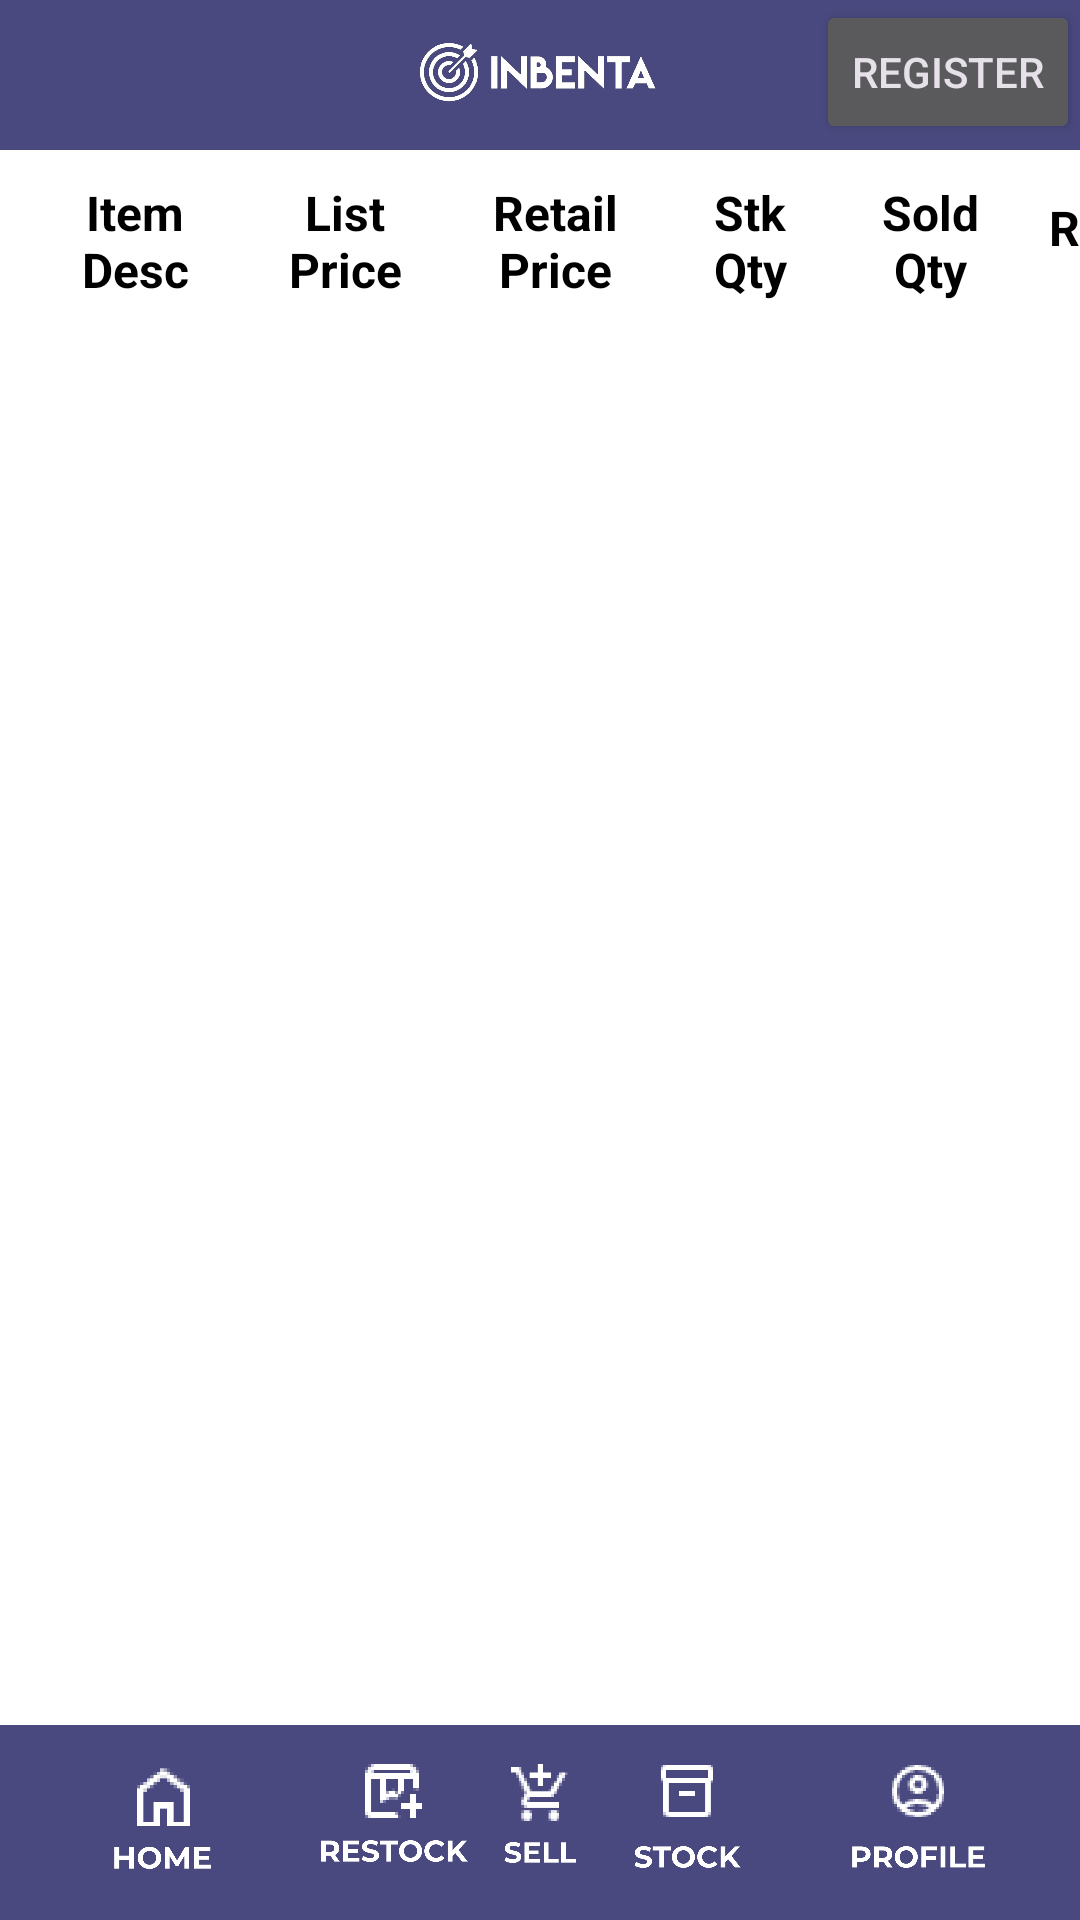

This screen was rendered from an Android layout file. Write that file and the resources it references.
<!-- AndroidManifest.xml: application theme Theme.Material3.Dark -->
<!-- res/layout/activity_stock_screen.xml -->
<?xml version="1.0" encoding="utf-8"?>
<androidx.constraintlayout.widget.ConstraintLayout
    xmlns:android="http://schemas.android.com/apk/res/android"
    xmlns:app="http://schemas.android.com/apk/res-auto"
    xmlns:tools="http://schemas.android.com/tools"
    android:layout_width="match_parent"
    android:layout_height="match_parent"
    android:background="@color/white"
    tools:context=".ProfileScreen">

    
    <TextView
        android:id="@+id/Header"
        android:layout_width="0dp"
        android:layout_height="50dp"
        android:background="#49497F"
        app:layout_constraintEnd_toEndOf="parent"
        app:layout_constraintStart_toStartOf="parent"
        app:layout_constraintTop_toTopOf="parent" />

    <TextView
        android:id="@+id/Menu"
        android:layout_width="0dp"
        android:layout_height="65dp"
        android:background="#49497F"
        app:layout_constraintBottom_toBottomOf="parent"
        app:layout_constraintEnd_toEndOf="parent"
        app:layout_constraintStart_toStartOf="parent" />

    <ImageView
        android:id="@+id/logo"
        android:layout_width="82dp"
        android:layout_height="48dp"
        android:contentDescription="logo"
        app:layout_constraintEnd_toEndOf="parent"
        app:layout_constraintHorizontal_bias="0.498"
        app:layout_constraintStart_toStartOf="parent"
        app:layout_constraintTop_toTopOf="parent"
        app:srcCompat="@drawable/rectangle_27" />

    
    <ImageView
        android:id="@+id/home_btn"
        android:layout_width="50dp"
        android:layout_height="50dp"
        android:layout_marginStart="29dp"
        android:layout_marginBottom="10dp"
        android:adjustViewBounds="false"
        android:cropToPadding="false"
        android:onClick="toHomeScreen"
        android:src="@drawable/home"
        app:layout_constraintBottom_toBottomOf="parent"
        app:layout_constraintStart_toStartOf="parent" />

    <ImageView
        android:id="@+id/restock_btn"
        android:layout_width="50dp"
        android:layout_height="50dp"
        android:layout_marginStart="27dp"
        android:layout_marginBottom="10dp"
        android:onClick="toRestockScreen"
        android:src="@drawable/restock"
        app:layout_constraintBottom_toBottomOf="parent"
        app:layout_constraintStart_toEndOf="@+id/home_btn" />

    <ImageView
        android:id="@+id/sell_btn"
        android:layout_width="50dp"
        android:layout_height="50dp"
        android:layout_marginBottom="10dp"
        android:onClick="toSellScreen"
        app:layout_constraintBottom_toBottomOf="@+id/Menu"
        app:layout_constraintEnd_toStartOf="@+id/stock_btn"
        app:layout_constraintStart_toEndOf="@+id/restock_btn"
        app:srcCompat="@drawable/sell" />

    <ImageView
        android:id="@+id/stock_btn"
        android:layout_width="50dp"
        android:layout_height="50dp"
        android:layout_marginEnd="27dp"
        android:layout_marginBottom="10dp"
        android:onClick="tostockscreen"
        app:layout_constraintBottom_toBottomOf="parent"
        app:layout_constraintEnd_toStartOf="@+id/profile_btn"
        app:srcCompat="@drawable/stock" />

    <ImageView
        android:id="@+id/profile_btn"
        android:layout_width="50dp"
        android:layout_height="50dp"
        android:layout_marginEnd="29dp"
        android:layout_marginBottom="10dp"
        android:onClick="toProfileScreen"
        app:layout_constraintBottom_toBottomOf="parent"
        app:layout_constraintEnd_toEndOf="parent"
        app:srcCompat="@drawable/profile" />

    
    


    <androidx.recyclerview.widget.RecyclerView
        android:id="@+id/recyclerViewItems"
        android:layout_width="0dp"
        android:layout_height="300dp"
        android:layout_marginTop="60dp"
        android:paddingStart="10dp"
        app:layout_constraintEnd_toEndOf="parent"
        app:layout_constraintStart_toStartOf="parent"
        app:layout_constraintTop_toBottomOf="@+id/Header" />

    <TextView
        android:id="@+id/itemdesc"
        android:layout_width="50dp"
        android:layout_height="wrap_content"
        android:layout_marginStart="20dp"
        android:layout_marginTop="10dp"
        android:text="Item Desc"
        android:textAlignment="center"
        android:textColor="@color/black"
        android:textSize="16sp"
        android:textStyle="bold"
        app:layout_constraintStart_toStartOf="parent"
        app:layout_constraintTop_toBottomOf="@+id/Header" />

    <TextView
        android:id="@+id/listprice"
        android:layout_width="50dp"
        android:layout_height="wrap_content"
        android:layout_marginStart="20dp"
        android:layout_marginTop="10dp"
        android:text="List Price"
        android:textAlignment="center"
        android:textColor="@color/black"
        android:textSize="16sp"
        android:textStyle="bold"
        app:layout_constraintStart_toEndOf="@+id/itemdesc"
        app:layout_constraintTop_toBottomOf="@+id/Header" />

    <TextView
        android:id="@+id/retailprice"
        android:layout_width="50dp"
        android:layout_height="wrap_content"
        android:layout_marginStart="20dp"
        android:layout_marginTop="10dp"
        android:text="Retail Price"
        android:textAlignment="center"
        android:textColor="@color/black"
        android:textSize="16sp"
        android:textStyle="bold"
        app:layout_constraintStart_toEndOf="@+id/listprice"
        app:layout_constraintTop_toBottomOf="@+id/Header" />

    <TextView
        android:id="@+id/stkquantity"
        android:layout_width="40dp"
        android:layout_height="wrap_content"
        android:layout_marginStart="20dp"
        android:layout_marginTop="10dp"
        android:text="Stk Qty"
        android:textAlignment="center"
        android:textColor="@color/black"
        android:textSize="16sp"
        android:textStyle="bold"
        app:layout_constraintStart_toEndOf="@+id/retailprice"
        app:layout_constraintTop_toBottomOf="@+id/Header" />

    <TextView
        android:id="@+id/soldquantity"
        android:layout_width="40dp"
        android:layout_height="wrap_content"
        android:layout_marginStart="20dp"
        android:layout_marginTop="10dp"
        android:text="Sold Qty"
        android:textAlignment="center"
        android:textColor="@color/black"
        android:textSize="16sp"
        android:textStyle="bold"
        app:layout_constraintStart_toEndOf="@+id/stkquantity"
        app:layout_constraintTop_toBottomOf="@+id/Header" />

    <TextView
        android:id="@+id/revenue"
        android:layout_width="40dp"
        android:layout_height="wrap_content"
        android:layout_marginStart="20dp"
        android:layout_marginTop="15dp"
        android:text="Rev"
        android:textAlignment="center"
        android:textColor="@color/black"
        android:textSize="16sp"
        android:textStyle="bold"
        app:layout_constraintEnd_toEndOf="parent"
        app:layout_constraintHorizontal_bias="0.24"
        app:layout_constraintStart_toEndOf="@+id/soldquantity"
        app:layout_constraintTop_toBottomOf="@+id/Header" />

    <Button
        android:id="@+id/button"
        android:layout_width="wrap_content"
        android:layout_height="wrap_content"
        android:onClick="toRegisterNewItem"
        android:text="register"
        app:layout_constraintEnd_toEndOf="parent"
        app:layout_constraintTop_toTopOf="parent" />


</androidx.constraintlayout.widget.ConstraintLayout>
<!-- resources referenced by this layout -->
<resources>
  <color name="black">#FF000000</color>
  <color name="white">#FFFFFFFF</color>
  <!-- drawable home: png bitmap (drawable, 6382 bytes) -->
  <!-- drawable profile: png bitmap (drawable, 8396 bytes) -->
  <!-- drawable rectangle_27: png bitmap (drawable, 205992 bytes) -->
  <!-- drawable restock: png bitmap (drawable, 9413 bytes) -->
  <!-- drawable sell: png bitmap (drawable, 5476 bytes) -->
  <!-- drawable stock: png bitmap (drawable, 8517 bytes) -->
</resources>
